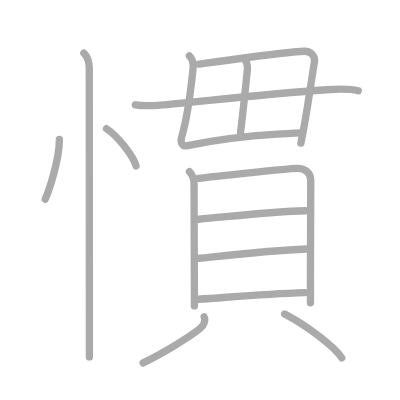
t = 0.00 s
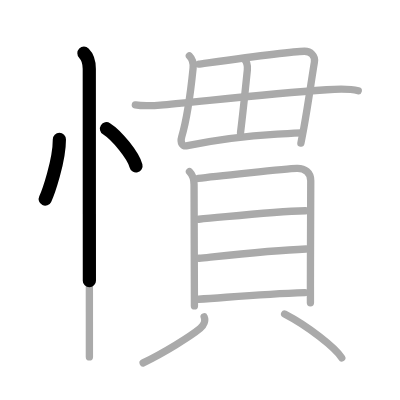
t = 2.75 s
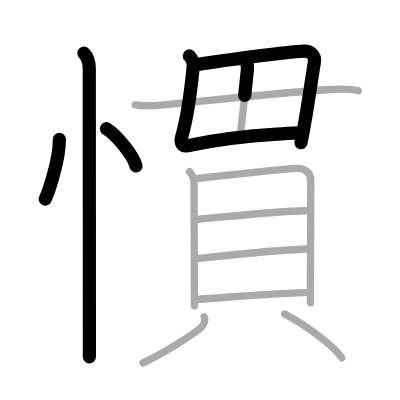
t = 5.50 s
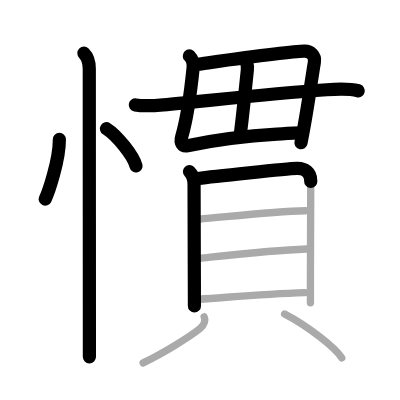
t = 8.50 s
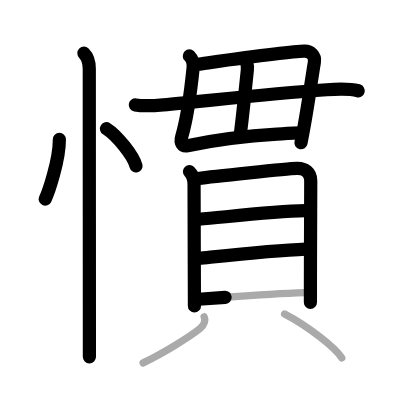
t = 11.25 s
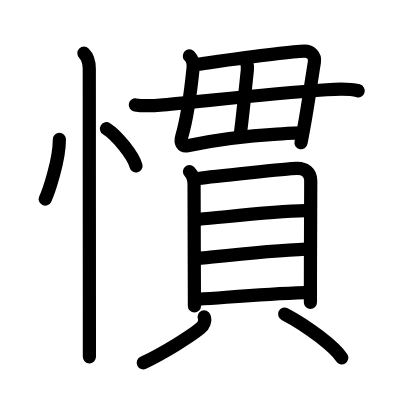
t = 14.00 s

The animated SVG that drew these frames (rendered in a browser with its animation timeline set to each time). Animation: 14 SMIL elements (animate=14); one cycle of 14.00 s.

<?xml version="1.0" standalone="no"?>
<!DOCTYPE svg PUBLIC "-//W3C//DTD SVG 1.1//EN"   "http://www.w3.org/Graphics/SVG/1.1/DTD/svg11.dtd">
<svg width="400px" height="400px"  version="1.1" xmlns="http://www.w3.org/2000/svg">
  <defs>
    <marker id="Triangle" viewBox="0 0 10 10" refX="0" refY="5" markerUnits="strokeWidth" markerWidth="3" style="stroke-opacity:0%;fill:#aaaaaa;" markerHeight="2" orient="auto">
      <path d="M 0 0 L 10 5 L 0 10 z" />
    </marker>
    
    <marker id="Arrow" viewBox="0 0 10 10" refX="5" refY="5" markerUnits="strokeWidth" markerWidth="1.8" style="stroke-opacity:0%;fill:#770000;" markerHeight="2" orient="auto">
      <path d="M 0 4 L 6 4 L 4 1 L 10 5 L 4 9 L 6 6 L 0 6 z" />
        <circle cx="5" cy="5" r="5" />
      </marker>
    
    <marker id="TriangleRed" viewBox="0 0 10 10" refX="0" refY="5" markerUnits="strokeWidth" markerWidth="3" style="stroke-opacity:0%;fill:#CC0000;" markerHeight="2" orient="auto">
      <path d="M 0 0 L 10 5 L 0 10 z" />
    </marker>
    
    <marker id="ArrowRed" viewBox="0 0 10 10" refX="5" refY="5" markerUnits="strokeWidth" markerWidth="1.8" style="stroke-opacity:0%;fill:#CC0000;" markerHeight="2" orient="auto">
      <path d="M 0 4 L 6 4 L 4 1 L 10 5 L 4 9 L 6 6 L 0 6 z" />
        <circle cx="5" cy="5" r="5" />
      </marker>
    
  </defs>
  
  <path style="fill:#ffffff; fill-opacity:100%; fill-rule:evenodd; stroke-width:0;" d="M 0 0 L 400px 0 L 400px 400px L 0 400px L 0 0" />

  <g transform="scale(3.6697247706422 3.6697247706422)">
<path style="fill:none; fill-opacity:0%; fill-rule:evenodd; stroke:#aaaaaa; stroke-opacity:100%; stroke-width: 1.5pt; stroke-linejoin:round; stroke-linecap:round;" d="M16.18 38c0 5.88-3.06 14.57-3.86 16.25"></path>
<path style="fill:none; fill-opacity:0%; fill-rule:evenodd; stroke:#aaaaaa; stroke-opacity:100%; stroke-width: 1.5pt; stroke-linejoin:round; stroke-linecap:round;" d="M29.02 35.08c2.84 1.79 7.33 7.35 8.04 10.13"></path>
<path style="fill:none; fill-opacity:0%; fill-rule:evenodd; stroke:#aaaaaa; stroke-opacity:100%; stroke-width: 1.5pt; stroke-linejoin:round; stroke-linecap:round;" d="M22.87 14.5c1.06 1.06 1.46 2.75 1.46 4.25c0 0.87 0.02 51.42 0.03 71.25c0 3.57 0 6.15 0 7.25"></path>
<path style="fill:none; fill-opacity:0%; fill-rule:evenodd; stroke:#aaaaaa; stroke-opacity:100%; stroke-width: 1.5pt; stroke-linejoin:round; stroke-linecap:round;" d="m51.6 15.24c0.83 0.83 1.14 2.12 1.02 3.3-0.74 7.34-1.75 14.09-3.1 18.7-0.5 1.69 0.19 2.75 1.57 2.46 8.11 -1.7 15.02 -2.59 24.42 -3.15 2.09 -0.13 4.3 -0.23 6.68 -0.33"></path>
<path style="fill:none; fill-opacity:0%; fill-rule:evenodd; stroke:#aaaaaa; stroke-opacity:100%; stroke-width: 1.5pt; stroke-linejoin:round; stroke-linecap:round;" d="M54.17 17.48c0.8-0.08 24.87-3.59 28.85-3.52c1.55 0.03 2.96 1.15 2.65 3c-0.96 5.81-1.64 11.08-2.84 17.67C82.58 36.03 82.3 37.47 82 39"></path>
<path style="fill:none; fill-opacity:0%; fill-rule:evenodd; stroke:#aaaaaa; stroke-opacity:100%; stroke-width: 1.5pt; stroke-linejoin:round; stroke-linecap:round;" d="M66.52 16.02c0.73 0.73 0.98 2.1 0.88 3.07c-0.62 5.83-1.02 10.28-1.86 17.1"></path>
<path style="fill:none; fill-opacity:0%; fill-rule:evenodd; stroke:#aaaaaa; stroke-opacity:100%; stroke-width: 1.5pt; stroke-linejoin:round; stroke-linecap:round;" d="M36.88 28.59c2.37 0.41 5.19 0.2 7.63-0.02c11.28-1.02 28.03-2.96 44.5-4.11c2.99-0.21 6.24-0.33 8.61 0.28"></path>
<path style="fill:none; fill-opacity:0%; fill-rule:evenodd; stroke:#aaaaaa; stroke-opacity:100%; stroke-width: 1.5pt; stroke-linejoin:round; stroke-linecap:round;" d="M51.63 46.75c0.93 0.93 1.25 2.44 1.25 3.52c0 0.87 0.06 21.68 0.09 29.85c0.01 1.92 0.01 3.14 0.01 3.25"></path>
<path style="fill:none; fill-opacity:0%; fill-rule:evenodd; stroke:#aaaaaa; stroke-opacity:100%; stroke-width: 1.5pt; stroke-linejoin:round; stroke-linecap:round;" d="M54.04 48.63c3.71-0.51 24.23-2.64 26.85-2.73c2.19-0.07 3.79 1.1 3.79 3.34c0 3.79-0.08 17.4-0.09 28.89c0 1.5 0 2.97 0 4.38"></path>
<path style="fill:none; fill-opacity:0%; fill-rule:evenodd; stroke:#aaaaaa; stroke-opacity:100%; stroke-width: 1.5pt; stroke-linejoin:round; stroke-linecap:round;" d="M54.18 59.75c8.57-0.75 20.19-2.12 29.05-2.33"></path>
<path style="fill:none; fill-opacity:0%; fill-rule:evenodd; stroke:#aaaaaa; stroke-opacity:100%; stroke-width: 1.5pt; stroke-linejoin:round; stroke-linecap:round;" d="M54.23 70.38c7.69-0.79 19.98-2.16 29.17-2.52"></path>
<path style="fill:none; fill-opacity:0%; fill-rule:evenodd; stroke:#aaaaaa; stroke-opacity:100%; stroke-width: 1.5pt; stroke-linejoin:round; stroke-linecap:round;" d="M54.1 81.54c9.57-0.64 17.65-1.41 28.98-1.78"></path>
<path style="fill:none; fill-opacity:0%; fill-rule:evenodd; stroke:#aaaaaa; stroke-opacity:100%; stroke-width: 1.5pt; stroke-linejoin:round; stroke-linecap:round;" d="M55.63 86.36c0.46 1.07-0.15 2.35-1.05 3.1c-2.73 2.26-10.11 6.8-15.58 9.42"></path>
<path style="fill:none; fill-opacity:0%; fill-rule:evenodd; stroke:#aaaaaa; stroke-opacity:100%; stroke-width: 1.5pt; stroke-linejoin:round; stroke-linecap:round;" d="M77.56 85.57c6.34 3.29 13.84 9.16 15.57 11.96"></path>

<path style="fill:none; fill-opacity:0%; fill-rule:evenodd; stroke:#000000; stroke-opacity:100%; stroke-width: 2.7pt; stroke-linejoin:round; stroke-linecap:round;" d="M16.18 38c0 5.88-3.06 14.57-3.86 16.25" pathLength="100" stroke-dashoffset="100" stroke-dasharray="100 105"><animate id="dashAnim1" attributeName="stroke-dashoffset" from="100" to="0" dur="1s" calcMode="linear" fill="freeze"/></path>
<path style="fill:none; fill-opacity:0%; fill-rule:evenodd; stroke:#000000; stroke-opacity:100%; stroke-width: 2.7pt; stroke-linejoin:round; stroke-linecap:round;" d="M29.02 35.08c2.84 1.79 7.33 7.35 8.04 10.13" pathLength="100" stroke-dashoffset="100" stroke-dasharray="100 105"><animate id="dashAnim2" attributeName="stroke-dashoffset" from="100" to="0" dur="1s" calcMode="linear" begin="dashAnim1.end" fill="freeze"/></path>
<path style="fill:none; fill-opacity:0%; fill-rule:evenodd; stroke:#000000; stroke-opacity:100%; stroke-width: 2.7pt; stroke-linejoin:round; stroke-linecap:round;" d="M22.87 14.5c1.06 1.06 1.46 2.75 1.46 4.25c0 0.87 0.02 51.42 0.03 71.25c0 3.57 0 6.15 0 7.25" pathLength="100" stroke-dashoffset="100" stroke-dasharray="100 105"><animate id="dashAnim3" attributeName="stroke-dashoffset" from="100" to="0" dur="1s" calcMode="linear" begin="dashAnim2.end" fill="freeze"/></path>
<path style="fill:none; fill-opacity:0%; fill-rule:evenodd; stroke:#000000; stroke-opacity:100%; stroke-width: 2.7pt; stroke-linejoin:round; stroke-linecap:round;" d="m51.6 15.24c0.83 0.83 1.14 2.12 1.02 3.3-0.74 7.34-1.75 14.09-3.1 18.7-0.5 1.69 0.19 2.75 1.57 2.46 8.11 -1.7 15.02 -2.59 24.42 -3.15 2.09 -0.13 4.3 -0.23 6.68 -0.33" pathLength="100" stroke-dashoffset="100" stroke-dasharray="100 105"><animate id="dashAnim4" attributeName="stroke-dashoffset" from="100" to="0" dur="1s" calcMode="linear" begin="dashAnim3.end" fill="freeze"/></path>
<path style="fill:none; fill-opacity:0%; fill-rule:evenodd; stroke:#000000; stroke-opacity:100%; stroke-width: 2.7pt; stroke-linejoin:round; stroke-linecap:round;" d="M54.17 17.48c0.8-0.08 24.87-3.59 28.85-3.52c1.55 0.03 2.96 1.15 2.65 3c-0.96 5.81-1.64 11.08-2.84 17.67C82.58 36.03 82.3 37.47 82 39" pathLength="100" stroke-dashoffset="100" stroke-dasharray="100 105"><animate id="dashAnim5" attributeName="stroke-dashoffset" from="100" to="0" dur="1s" calcMode="linear" begin="dashAnim4.end" fill="freeze"/></path>
<path style="fill:none; fill-opacity:0%; fill-rule:evenodd; stroke:#000000; stroke-opacity:100%; stroke-width: 2.7pt; stroke-linejoin:round; stroke-linecap:round;" d="M66.52 16.02c0.73 0.73 0.98 2.1 0.88 3.07c-0.62 5.83-1.02 10.28-1.86 17.1" pathLength="100" stroke-dashoffset="100" stroke-dasharray="100 105"><animate id="dashAnim6" attributeName="stroke-dashoffset" from="100" to="0" dur="1s" calcMode="linear" begin="dashAnim5.end" fill="freeze"/></path>
<path style="fill:none; fill-opacity:0%; fill-rule:evenodd; stroke:#000000; stroke-opacity:100%; stroke-width: 2.7pt; stroke-linejoin:round; stroke-linecap:round;" d="M36.88 28.59c2.37 0.41 5.19 0.2 7.63-0.02c11.28-1.02 28.03-2.96 44.5-4.11c2.99-0.21 6.24-0.33 8.61 0.28" pathLength="100" stroke-dashoffset="100" stroke-dasharray="100 105"><animate id="dashAnim7" attributeName="stroke-dashoffset" from="100" to="0" dur="1s" calcMode="linear" begin="dashAnim6.end" fill="freeze"/></path>
<path style="fill:none; fill-opacity:0%; fill-rule:evenodd; stroke:#000000; stroke-opacity:100%; stroke-width: 2.7pt; stroke-linejoin:round; stroke-linecap:round;" d="M51.63 46.75c0.93 0.93 1.25 2.44 1.25 3.52c0 0.87 0.06 21.68 0.09 29.85c0.01 1.92 0.01 3.14 0.01 3.25" pathLength="100" stroke-dashoffset="100" stroke-dasharray="100 105"><animate id="dashAnim8" attributeName="stroke-dashoffset" from="100" to="0" dur="1s" calcMode="linear" begin="dashAnim7.end" fill="freeze"/></path>
<path style="fill:none; fill-opacity:0%; fill-rule:evenodd; stroke:#000000; stroke-opacity:100%; stroke-width: 2.7pt; stroke-linejoin:round; stroke-linecap:round;" d="M54.04 48.63c3.71-0.51 24.23-2.64 26.85-2.73c2.19-0.07 3.79 1.1 3.79 3.34c0 3.79-0.08 17.4-0.09 28.89c0 1.5 0 2.97 0 4.38" pathLength="100" stroke-dashoffset="100" stroke-dasharray="100 105"><animate id="dashAnim9" attributeName="stroke-dashoffset" from="100" to="0" dur="1s" calcMode="linear" begin="dashAnim8.end" fill="freeze"/></path>
<path style="fill:none; fill-opacity:0%; fill-rule:evenodd; stroke:#000000; stroke-opacity:100%; stroke-width: 2.7pt; stroke-linejoin:round; stroke-linecap:round;" d="M54.18 59.75c8.57-0.75 20.19-2.12 29.05-2.33" pathLength="100" stroke-dashoffset="100" stroke-dasharray="100 105"><animate id="dashAnim10" attributeName="stroke-dashoffset" from="100" to="0" dur="1s" calcMode="linear" begin="dashAnim9.end" fill="freeze"/></path>
<path style="fill:none; fill-opacity:0%; fill-rule:evenodd; stroke:#000000; stroke-opacity:100%; stroke-width: 2.7pt; stroke-linejoin:round; stroke-linecap:round;" d="M54.23 70.38c7.69-0.79 19.98-2.16 29.17-2.52" pathLength="100" stroke-dashoffset="100" stroke-dasharray="100 105"><animate id="dashAnim11" attributeName="stroke-dashoffset" from="100" to="0" dur="1s" calcMode="linear" begin="dashAnim10.end" fill="freeze"/></path>
<path style="fill:none; fill-opacity:0%; fill-rule:evenodd; stroke:#000000; stroke-opacity:100%; stroke-width: 2.7pt; stroke-linejoin:round; stroke-linecap:round;" d="M54.1 81.54c9.57-0.64 17.65-1.41 28.98-1.78" pathLength="100" stroke-dashoffset="100" stroke-dasharray="100 105"><animate id="dashAnim12" attributeName="stroke-dashoffset" from="100" to="0" dur="1s" calcMode="linear" begin="dashAnim11.end" fill="freeze"/></path>
<path style="fill:none; fill-opacity:0%; fill-rule:evenodd; stroke:#000000; stroke-opacity:100%; stroke-width: 2.7pt; stroke-linejoin:round; stroke-linecap:round;" d="M55.63 86.36c0.46 1.07-0.15 2.35-1.05 3.1c-2.73 2.26-10.11 6.8-15.58 9.42" pathLength="100" stroke-dashoffset="100" stroke-dasharray="100 105"><animate id="dashAnim13" attributeName="stroke-dashoffset" from="100" to="0" dur="1s" calcMode="linear" begin="dashAnim12.end" fill="freeze"/></path>
<path style="fill:none; fill-opacity:0%; fill-rule:evenodd; stroke:#000000; stroke-opacity:100%; stroke-width: 2.7pt; stroke-linejoin:round; stroke-linecap:round;" d="M77.56 85.57c6.34 3.29 13.84 9.16 15.57 11.96" pathLength="100" stroke-dashoffset="100" stroke-dasharray="100 105"><animate id="dashAnim14" attributeName="stroke-dashoffset" from="100" to="0" dur="1s" calcMode="linear" begin="dashAnim13.end" fill="freeze"/></path>

</g>

</svg>  
          
